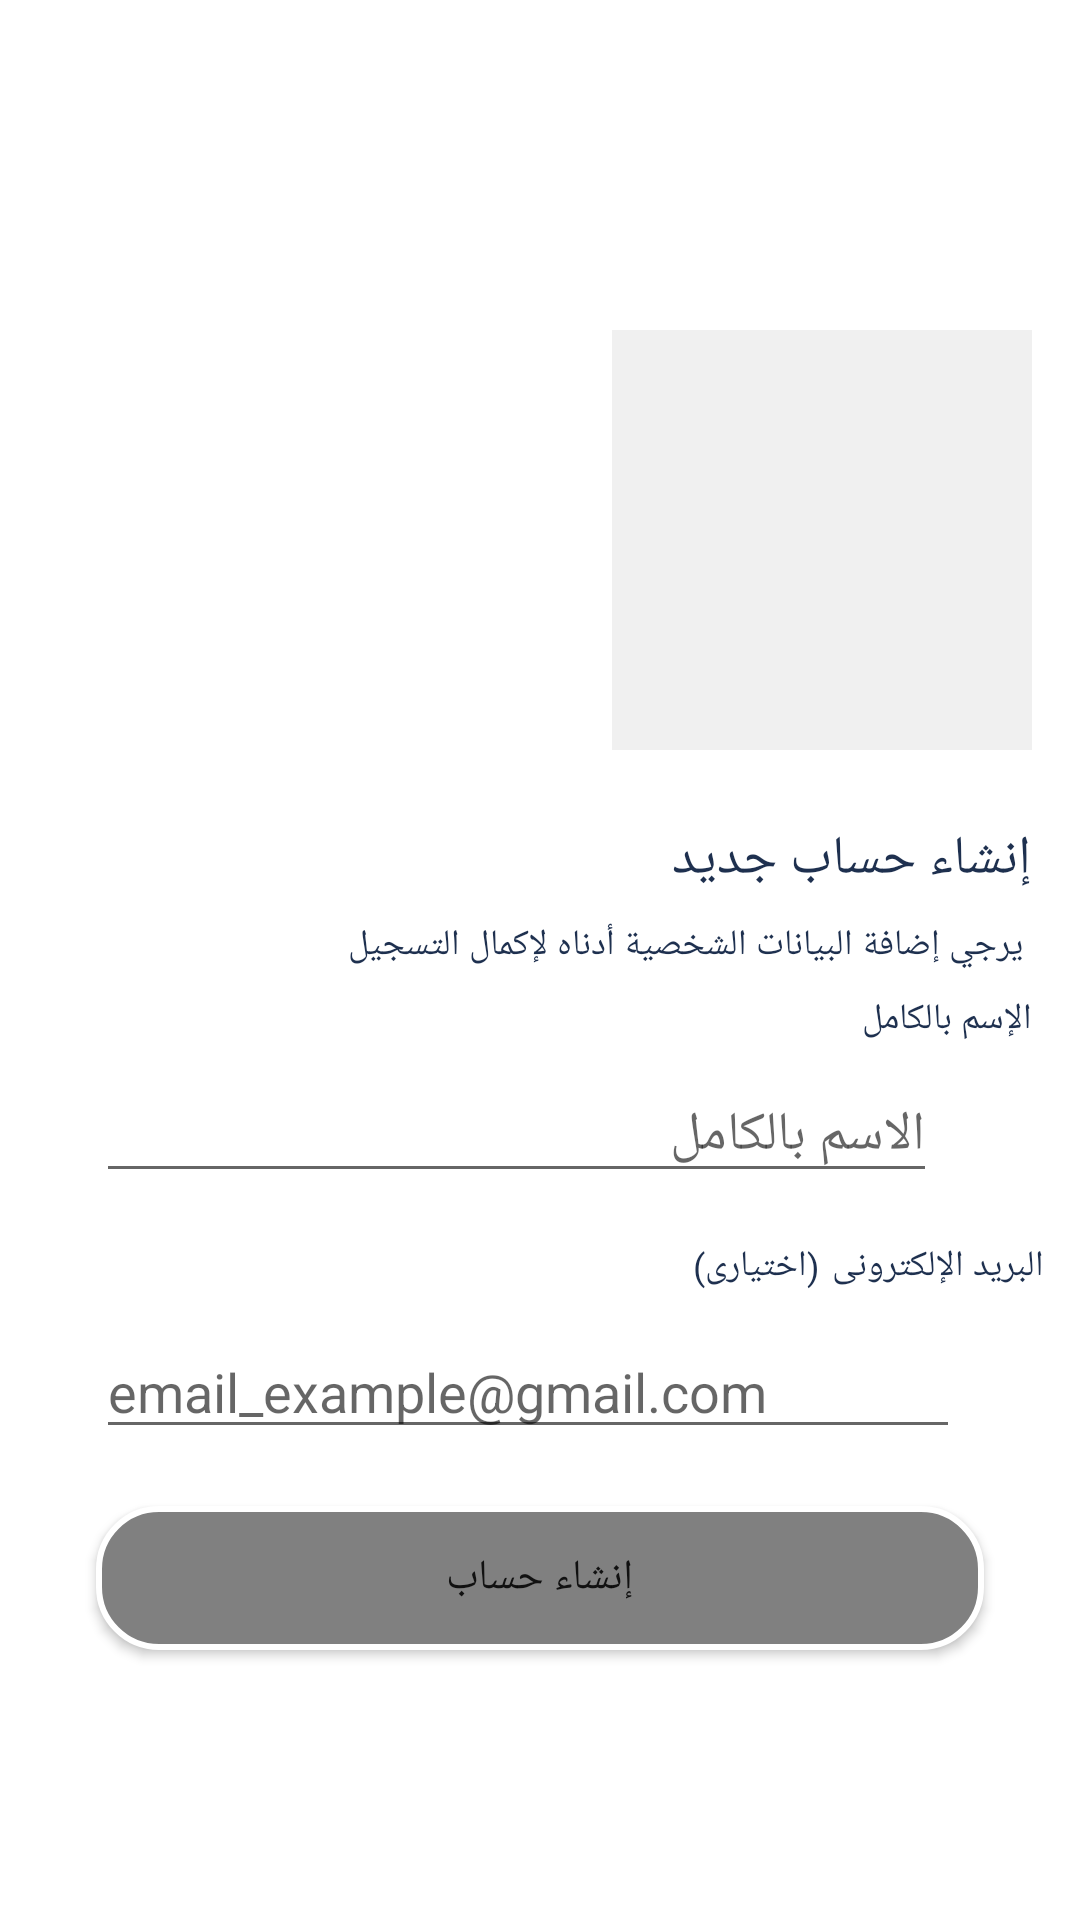

Write the Android layout XML for this screen, with the resource values it uses.
<!-- AndroidManifest.xml: application theme Theme.FoodDelivery -->
<!-- res/layout/fragment_create_new_account_gmail.xml -->
<?xml version="1.0" encoding="utf-8"?>
<androidx.constraintlayout.widget.ConstraintLayout xmlns:android="http://schemas.android.com/apk/res/android"
    xmlns:app="http://schemas.android.com/apk/res-auto"
    xmlns:tools="http://schemas.android.com/tools"
    android:layout_width="match_parent"
    android:layout_height="match_parent"
    tools:context=".fragment.CreateNewAccountGmailFragment">

    <ImageView
        android:id="@+id/imageView"
        android:layout_width="140dp"
        android:layout_height="140dp"
        android:layout_marginTop="110dp"
        android:layout_marginEnd="16dp"
        android:src="@color/gray"
        app:layout_constraintEnd_toEndOf="parent"
        app:layout_constraintTop_toTopOf="parent" />

    <TextView
        android:id="@+id/textView1"
        android:layout_width="wrap_content"
        android:layout_height="wrap_content"
        android:layout_marginTop="24dp"
        android:layout_marginEnd="16dp"
        android:fontFamily="@font/font_1"
        android:text="إنشاء حساب جديد "
        android:textColor="@color/dark_blue"
        android:textSize="18sp"
        app:guidelineUseRtl="true"
        app:layout_constraintEnd_toEndOf="parent"
        app:layout_constraintTop_toBottomOf="@+id/imageView" />

    <TextView
        android:id="@+id/textView2"
        android:layout_width="wrap_content"
        android:layout_height="wrap_content"
        android:layout_marginTop="8dp"
        android:layout_marginEnd="16dp"
        android:fontFamily="@font/font_2"
        android:text=" يرجي إضافة البيانات الشخصية أدناه لإكمال التسجيل "
        android:textColor="@color/dark_blue"
        android:textSize="12sp"
        app:guidelineUseRtl="true"
        app:layout_constraintEnd_toEndOf="parent"
        app:layout_constraintTop_toBottomOf="@+id/textView1" />


    <TextView
        android:id="@+id/textView3"
        android:layout_width="wrap_content"
        android:layout_height="wrap_content"
        android:layout_marginTop="8dp"
        android:layout_marginEnd="16dp"
        android:fontFamily="@font/font_2"
        android:text="الإسم بالكامل"
        android:textColor="@color/dark_blue"
        android:textSize="12sp"
        app:guidelineUseRtl="true"
        app:layout_constraintEnd_toEndOf="parent"
        app:layout_constraintTop_toBottomOf="@+id/textView2" />


    <LinearLayout
        android:id="@+id/linear_layout_name"
        android:layout_width="match_parent"
        android:layout_height="wrap_content"
        android:layout_marginStart="32dp"
        android:layout_marginTop="8dp"
        android:layout_marginEnd="16dp"
        android:orientation="horizontal"
        app:layout_constraintEnd_toEndOf="parent"
        app:layout_constraintHorizontal_bias="0.0"
        app:layout_constraintStart_toStartOf="parent"
        app:layout_constraintTop_toBottomOf="@+id/textView3">

        <EditText
            android:id="@+id/edit_text_name"
            android:layout_width="0dp"
            android:layout_height="wrap_content"
            android:layout_marginEnd="8dp"
            android:layout_weight="12"
            android:hint="الاسم بالكامل "
            android:inputType="text"
            android:textColor="@color/dark_gray" />

        <ImageView
            android:layout_width="0dp"
            android:layout_height="25dp"
            android:layout_gravity="center|end"
            android:layout_weight="1"
            android:src="@drawable/user"
            app:tint="@color/dark_gray"/>

    </LinearLayout>


    <TextView
        android:id="@+id/textView4"
        android:layout_width="wrap_content"
        android:layout_height="wrap_content"
        android:layout_marginTop="16dp"
        android:layout_marginEnd="12dp"
        android:layout_marginBottom="16dp"
        android:fontFamily="@font/font_2"
        android:text="البريد الإلكترونى"
        android:textColor="@color/dark_blue"
        android:textSize="12sp"
        app:guidelineUseRtl="true"
        app:layout_constraintBottom_toTopOf="@+id/linear_layout_gmail"
        app:layout_constraintEnd_toEndOf="parent"
        app:layout_constraintTop_toBottomOf="@+id/linear_layout_name"
        app:layout_constraintVertical_bias="0.0" />

    <TextView
        android:id="@+id/textView5"
        android:layout_width="wrap_content"
        android:layout_height="wrap_content"
        android:layout_marginEnd="4dp"
        android:layout_marginBottom="16dp"
        android:fontFamily="@font/font_2"
        android:text="(اختيارى)"
        android:textColor="@color/dark_blue"
        android:textSize="12sp"
        app:guidelineUseRtl="true"
        app:layout_constraintBottom_toBottomOf="@+id/textView4"
        app:layout_constraintEnd_toStartOf="@+id/textView4"
        app:layout_constraintTop_toTopOf="@+id/textView4"
        app:layout_constraintVertical_bias="0.0" />

    <LinearLayout
        android:id="@+id/linear_layout_gmail"
        android:layout_width="match_parent"
        android:layout_height="wrap_content"
        android:layout_marginStart="32dp"
        android:layout_marginTop="44dp"
        android:layout_marginEnd="16dp"
        android:orientation="horizontal"
        app:layout_constraintEnd_toEndOf="parent"
        app:layout_constraintHorizontal_bias="1.0"
        app:layout_constraintStart_toStartOf="parent"
        app:layout_constraintTop_toBottomOf="@+id/linear_layout_name">

        <EditText
            android:layout_width="0dp"
            android:layout_height="wrap_content"
            android:layout_weight="12"
            android:hint="email_example@gmail.com "
            android:inputType="textEmailAddress"
            android:textColor="@color/dark_gray" />

        <ImageView
            android:layout_width="0dp"
            android:layout_height="25dp"
            android:layout_gravity="center"
            android:layout_weight="1"
            android:src="@drawable/arroba"
            app:tint="@color/dark_gray"/>

    </LinearLayout>

    <Button
        android:id="@+id/btn_create_new_account_by_gmail"
        android:layout_width="match_parent"
        android:layout_height="wrap_content"
        android:layout_marginStart="32dp"
        android:layout_marginTop="16dp"
        android:layout_marginEnd="32dp"
        android:layout_marginBottom="80dp"
        android:background="@drawable/background"
        android:fontFamily="@font/font_1"
        android:text="إنشاء حساب"
        android:textSize="14sp"
        app:layout_constraintBottom_toBottomOf="parent"
        app:layout_constraintEnd_toEndOf="parent"
        app:layout_constraintHorizontal_bias="0.0"
        app:layout_constraintStart_toStartOf="parent"
        app:layout_constraintTop_toBottomOf="@+id/linear_layout_gmail"
        app:layout_constraintVertical_bias="0.234" />


</androidx.constraintlayout.widget.ConstraintLayout>
<!-- resources referenced by this layout -->
<resources>
  <color name="dark_blue">#1e304f</color>
  <color name="dark_gray">#808080</color>
  <color name="gray">#f0f0f0</color>
  <!-- drawable background (drawable) -->
  <?xml version="1.0" encoding="utf-8"?>
  <shape xmlns:android="http://schemas.android.com/apk/res/android"
      android:shape="rectangle">
      <corners android:radius="20dp" />
      <stroke
          android:width="2dp"
          android:color="@color/white" />
      <solid android:color="@color/dark_gray" />
  </shape>
  <style name="Theme.FoodDelivery" parent="Theme.MaterialComponents.DayNight.NoActionBar">
          
          <item name="colorPrimary">@color/dark_gray</item>
          <item name="colorPrimaryVariant">@color/dark_gray</item>
          <item name="colorOnPrimary">@color/white</item>
          "Theme.AppCompat.Light.NoActionBar"
          
          <item name="colorSecondary">@color/dark_gray</item>
          <item name="colorSecondaryVariant">@color/teal_700</item>
          <item name="colorOnSecondary">@color/black</item>
          
          <item name="android:statusBarColor">?attr/colorPrimaryVariant</item>
  
          
      </style>
  <color name="white">#FFFFFFFF</color>
  <color name="teal_700">#FF018786</color>
  <color name="black">#FF000000</color>
</resources>
